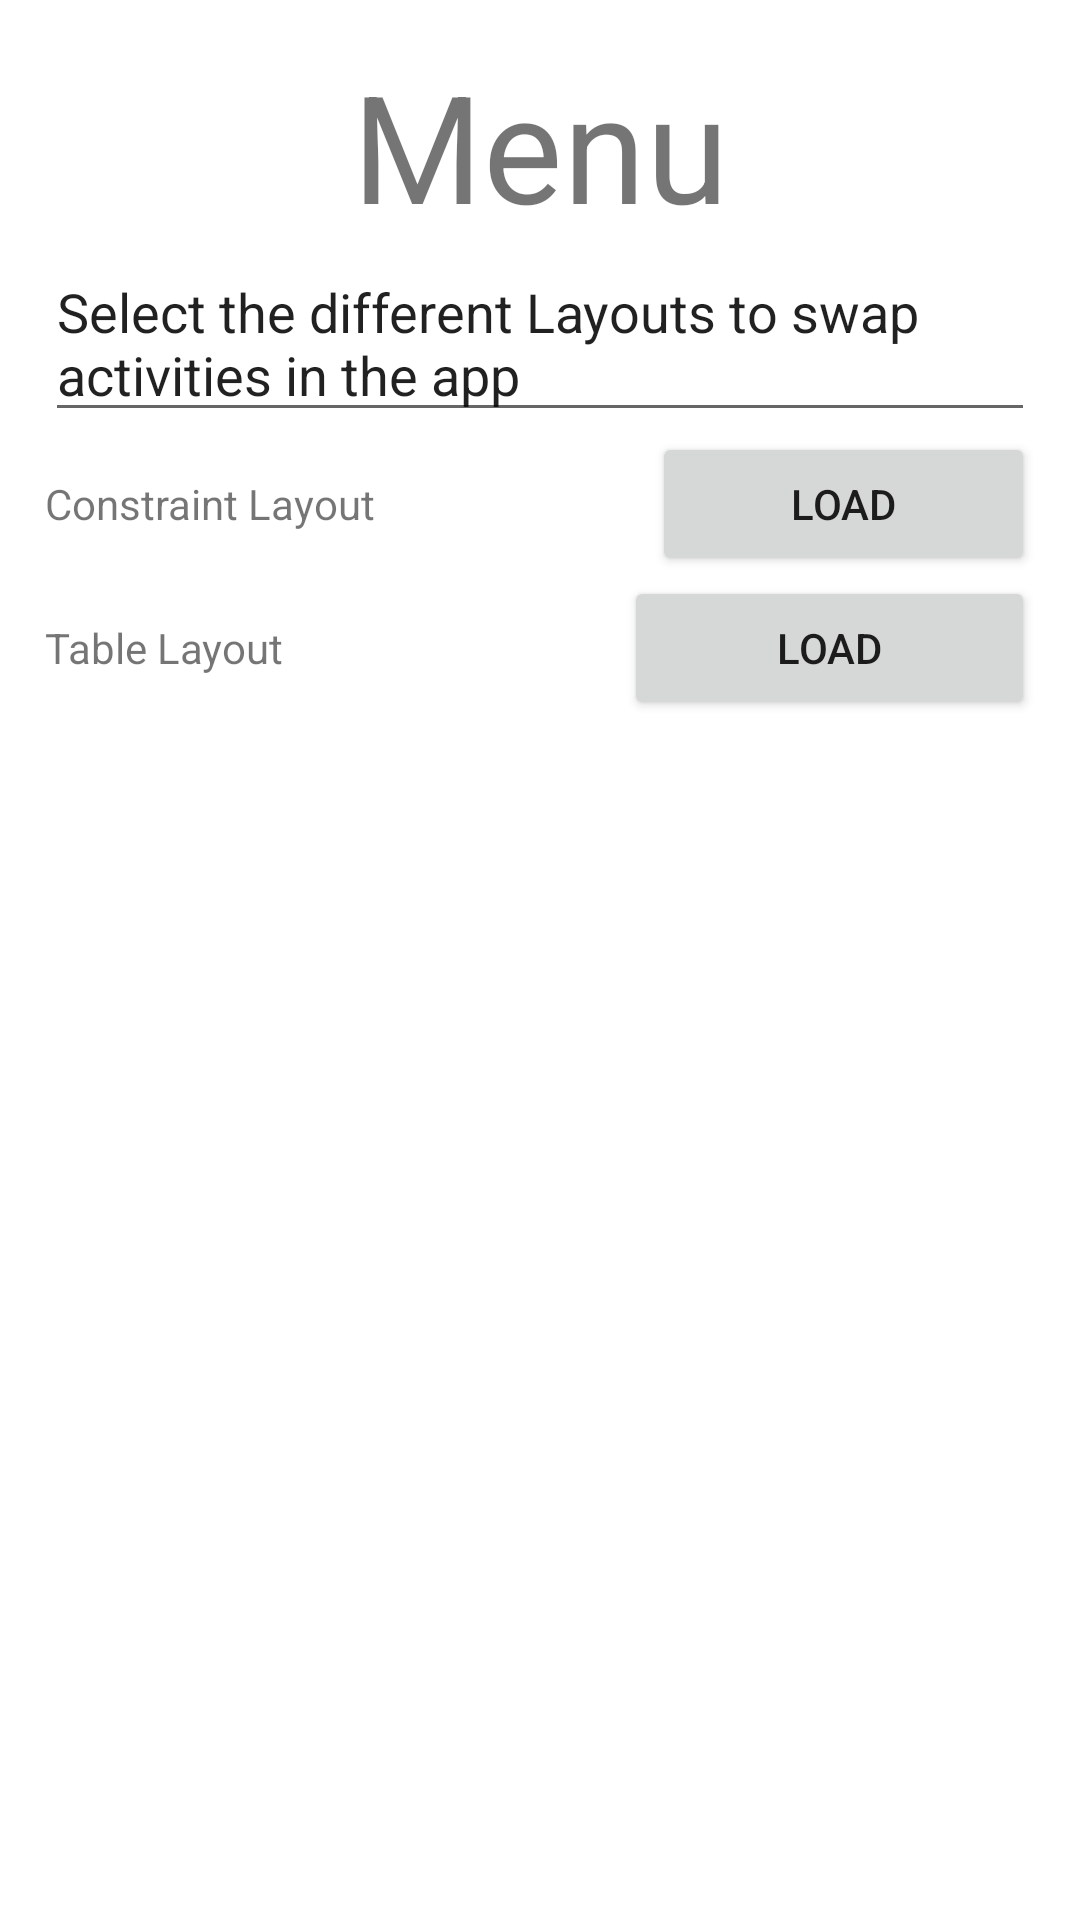

Here is an Android app screen rendered from its layout file. Give the layout XML and the strings, colors and styles it references.
<!-- AndroidManifest.xml: application theme Theme.ExploreLayout -->
<!-- res/layout/linear_layout.xml -->
<?xml version="1.0" encoding="utf-8"?>
<LinearLayout xmlns:android="http://schemas.android.com/apk/res/android"
    android:layout_width="match_parent"
    android:layout_height="match_parent"
    android:orientation="vertical"
    android:padding="15sp">

    <TextView
        android:id="@+id/textView"
        android:layout_width="match_parent"
        android:layout_height="wrap_content"
        android:gravity="center_horizontal"
        android:text="@string/heading_1"
        android:textSize="50sp" />

    <EditText
        android:id="@+id/editTextTextMultiLine"
        android:layout_width="match_parent"
        android:layout_height="wrap_content"
        android:ems="10"
        android:gravity="start|top"
        android:inputType="textMultiLine"
        android:text="Select the different Layouts to swap activities in the app" />

    <LinearLayout
        android:layout_width="match_parent"
        android:layout_height="wrap_content"
        android:layout_gravity="center_horizontal"
        android:orientation="horizontal">

        <TextView
            android:id="@+id/textView2"
            android:layout_width="wrap_content"
            android:layout_height="wrap_content"
            android:layout_weight="0.7"
            android:text="Constraint Layout" />

        <Button
            android:id="@+id/constraintLayout"
            android:layout_width="wrap_content"
            android:layout_height="wrap_content"
            android:layout_weight="0.3"
            android:onClick="loadConstraintLayout"
            android:text="LOAD" />
    </LinearLayout>

    <LinearLayout
        android:layout_width="match_parent"
        android:layout_height="wrap_content"
        android:layout_gravity="center_horizontal"
        android:orientation="horizontal">

        <TextView
            android:id="@+id/textView3"
            android:layout_width="wrap_content"
            android:layout_height="wrap_content"
            android:layout_weight="0.7"
            android:text="Table Layout" />

        <Button
            android:id="@+id/tableLayout"
            android:layout_width="wrap_content"
            android:layout_height="wrap_content"
            android:layout_weight="0.3"
            android:onClick="loadTableLayout"
            android:text="LOAD" />
    </LinearLayout>

</LinearLayout>
<!-- resources referenced by this layout -->
<resources>
  <string name="heading_1">Menu</string>
  <style name="Theme.ExploreLayout" parent="Theme.MaterialComponents.DayNight.DarkActionBar">
          
          <item name="colorPrimary">@color/purple_500</item>
          <item name="colorPrimaryVariant">@color/purple_700</item>
          <item name="colorOnPrimary">@color/white</item>
          
          <item name="colorSecondary">@color/teal_200</item>
          <item name="colorSecondaryVariant">@color/teal_700</item>
          <item name="colorOnSecondary">@color/black</item>
          
          <item name="android:statusBarColor" tools:targetApi="l">?attr/colorPrimaryVariant</item>
          
      </style>
  <!-- not gathered from this repository: default colours our renderer supplied (Android Studio template values) -->
  <color name="purple_500">#FF6200EE</color>
  <color name="purple_700">#FF3700B3</color>
  <color name="teal_200">#FF03DAC5</color>
  <color name="teal_700">#FF018786</color>
  <color name="black">#FF000000</color>
  <color name="white">#FFFFFFFF</color>
</resources>
